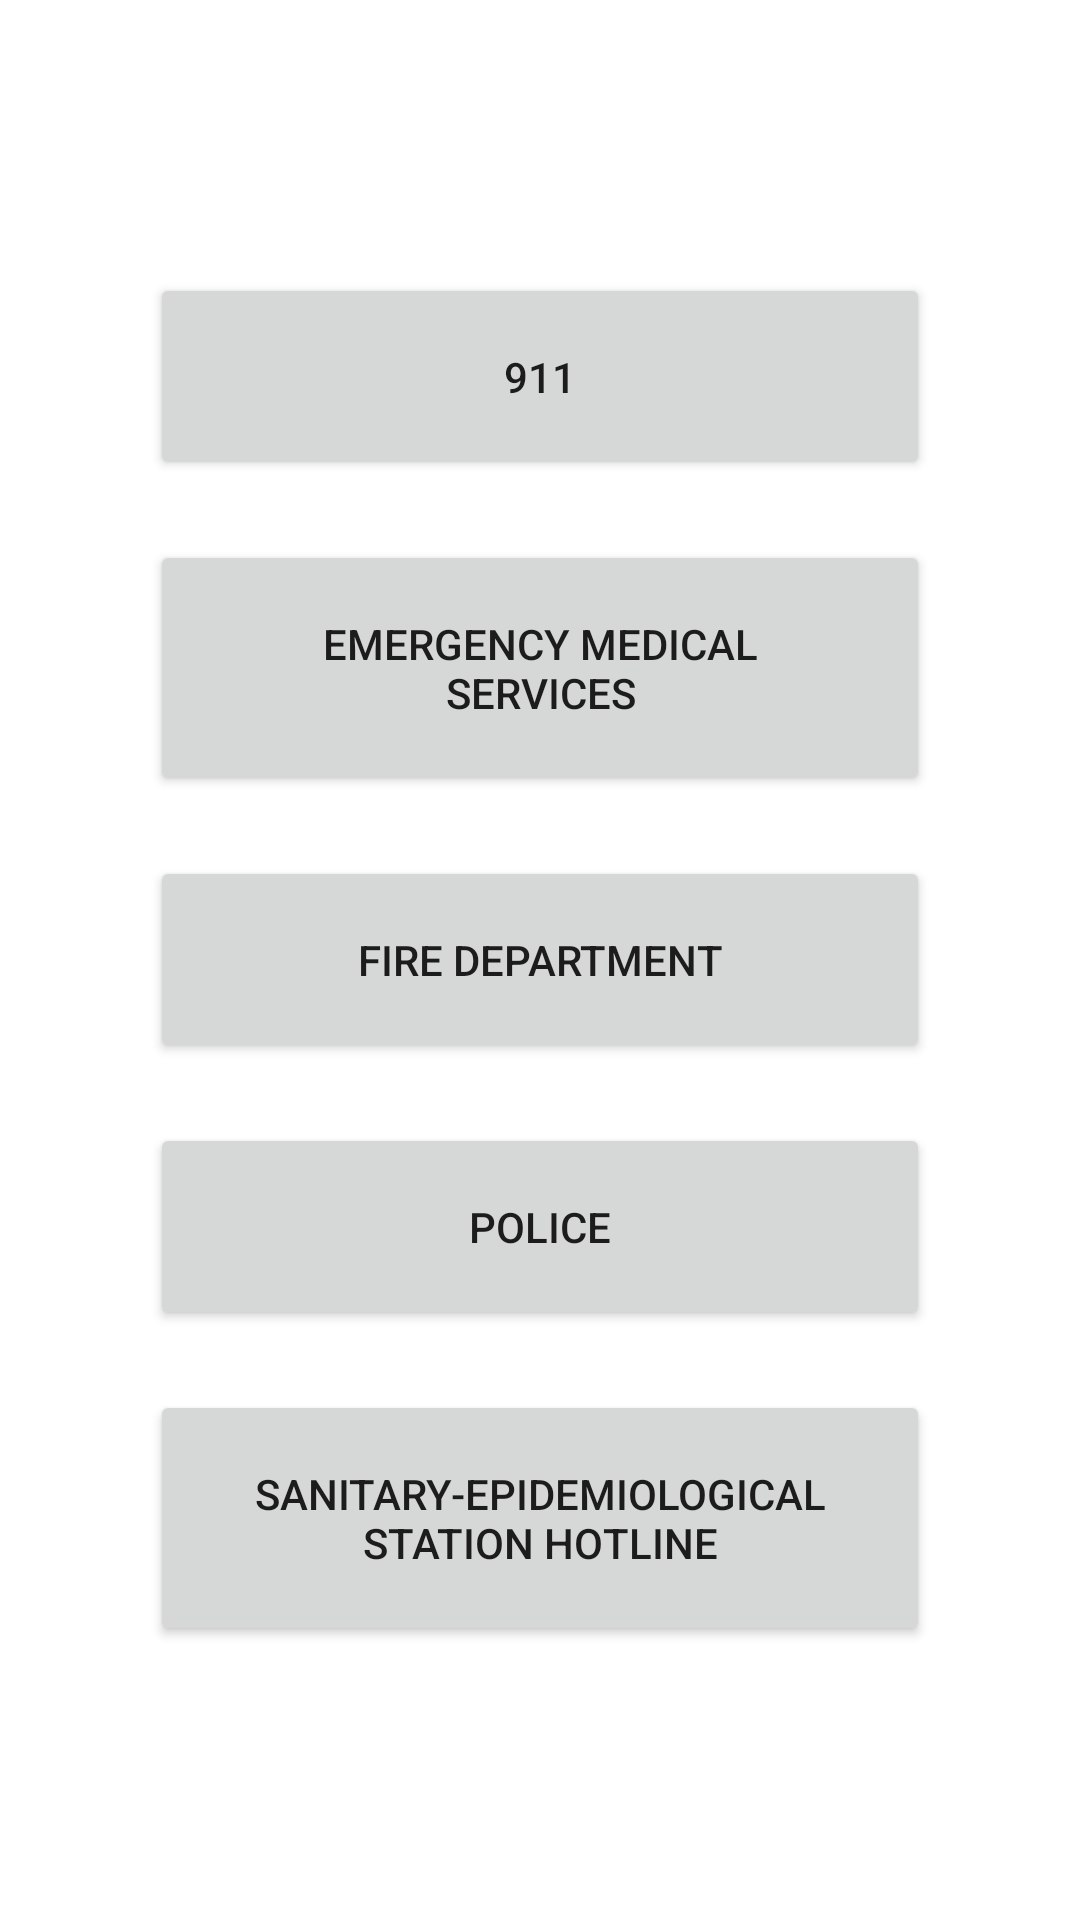

Produce the Android XML layout that renders to this screen, including the resource entries it uses.
<!-- AndroidManifest.xml: application theme LightTheme -->
<!-- res/layout/activity_numbers.xml -->
<?xml version="1.0" encoding="utf-8"?>
<androidx.constraintlayout.widget.ConstraintLayout
    xmlns:android="http://schemas.android.com/apk/res/android"
    xmlns:tools="http://schemas.android.com/tools"
    android:layout_width="match_parent"
    android:layout_height="match_parent">

    <LinearLayout
        android:layout_width="match_parent"
        android:layout_height="match_parent"
        android:gravity="center"
        android:orientation="vertical"
        android:padding="50dp">


        <Button
            android:id="@+id/button112"
            android:layout_width="match_parent"
            android:layout_height="wrap_content"
            android:padding="25dp"
            android:text="@string/_112" />

        <Button
            android:id="@+id/button999"
            android:layout_width="match_parent"
            android:layout_height="wrap_content"
            android:layout_marginTop="20dp"
            android:padding="25dp"
            android:text="@string/pogotowie_ratunkowe" />

        <Button
            android:id="@+id/button998"
            android:layout_width="match_parent"
            android:layout_height="wrap_content"
            android:layout_marginTop="20dp"
            android:padding="25dp"
            android:text="@string/straz_pozarna" />

        <Button
            android:id="@+id/button997"
            android:layout_width="match_parent"
            android:layout_height="wrap_content"
            android:layout_marginTop="20dp"
            android:padding="25dp"
            android:text="@string/policja" />

        <Button
            android:id="@+id/buttonSanepid"
            android:layout_width="match_parent"
            android:layout_height="wrap_content"
            android:layout_marginTop="20dp"
            android:padding="25dp"
            android:text="@string/infolinia_glownego_inspektoratu_sanitarnego" />
    </LinearLayout>
</androidx.constraintlayout.widget.ConstraintLayout>
<!-- resources referenced by this layout -->
<resources>
  <string name="_112">911</string>
  <string name="infolinia_glownego_inspektoratu_sanitarnego">Sanitary-epidemiological station hotline</string>
  <string name="pogotowie_ratunkowe">Emergency medical services</string>
  <string name="policja">Police</string>
  <string name="straz_pozarna">Fire department</string>
  <style name="LightTheme" parent="Theme.MaterialComponents.Light.NoActionBar">
          
          <item name="backgroundColor">@color/white</item>
          <item name="myTextColor">@color/black</item>
          <item name="myTextColorList">@color/black</item>
          <item name="myDefaultColor">@color/colorAccentDark</item>
          <item name="android:windowActivityTransitions">true</item>
          <item name="android:windowSharedElementEnterTransition" tools:ignore="NewApi">
              @transition/grid_detail_transition
          </item>
          <item name="android:windowSharedElementExitTransition" tools:ignore="NewApi">
              @transition/grid_detail_transition
          </item>
      </style>
  <color name="white">#ffffff</color>
  <color name="black">#000000</color>
  <color name="colorAccentDark">#c17b00</color>
</resources>
